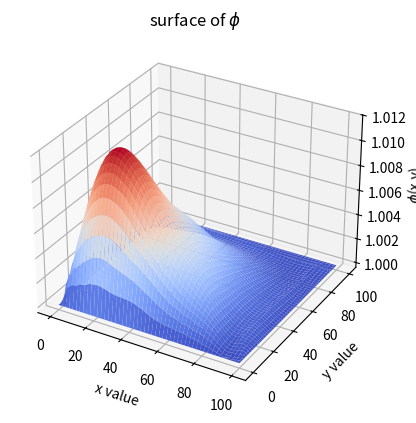

Here is the Python script that generated this plot:
# Licenced with Monzilla Public Licence 2.0
"""
Successive Over-Relaxiation Method
"""

import numpy as np
import matplotlib.pyplot as plt


class OverRelaxation:
    
    def __init__(self,grid_size, spacing, x0, boundary_values, func):

        """
        
        Parameters
        ----------
        grid_shape : The size of N to create a NxN grid
                     
        spacing : the grid spacing h 
        
        x0 : Initial conditions of the solution eg. initial charge distribution
             for poission equation.
        
        boundary_values : the boundary values 
        
        func: the function f(x,y). 

        Returns
        -------
        None.

        """
        self.N = grid_size
        
        self.grid_shape = (self.N,self.N)

        self.h = spacing
        
        self.grid = np.empty( self.grid_shape )
        
        self.grid[:] = boundary_values
        self.grid[1:-1, 1:-1] = x0
        
        np.where(self.grid ==0, 1e-10, self.grid) # prevents potential divide
                                                  # by 0 error
        
        self.func = func



    def solve(self, convergance_tolerence):
        
        self.phi = self.grid.copy()


        omega = 2/(1+np.sin(np.pi/self.N))
        
        convergance_change = convergance_tolerence + 1

        while convergance_change > convergance_tolerence:
            old_phi = self.phi.copy()

            for xi in range(1, self.N-1):
                
                for yj in range(1, len(self.grid[:-1, -1]-1)):
                
                    self.phi[xi,yj] = omega*( self.func(xi,yj) + 1/4* (
                        self.phi[xi,yj-1]+ self.phi[xi,yj+1]+ self.phi[xi-1,yj]
                        + self.phi[xi+1,yj]) ) + ((1-omega)*old_phi[xi,yj])
            
            
            self.test = np.abs( (old_phi - self.phi)/old_phi )
            convergance_change = np.max( np.abs( (old_phi - self.phi)/old_phi ) )

            print( np.max(old_phi), np.max(self.phi), convergance_change)

        return self.phi

    def plot3d(self):
        x = np.linspace(0, self.N * self.h, self.N)
        y = np.linspace(0, self.N * self.h, self.N)
        X, Y = np.meshgrid(x, y)
        
        ax = plt.axes(projection = "3d")
        ax.plot_surface(X, Y, self.phi, cmap="coolwarm")
        plt.title(r"surface of $\phi$")
        plt.xlabel("x value")
        plt.ylabel("y value")
        ax.set_zlabel(r"$\phi$(x,y)")
        plt.show()

        return

###############################################################################
# Initial Conditions 
###############################################################################

boundary_values = 1
grid_size = 100
h = 1
x0 = 50

epsilon = 1e-3

###############################################################################
# Testing
###############################################################################
def test_func(x,y):
    return 0#y**2+ x**2

a = OverRelaxation(grid_size, h, x0, boundary_values, test_func)



b = a.solve( epsilon)


a.plot3d()

